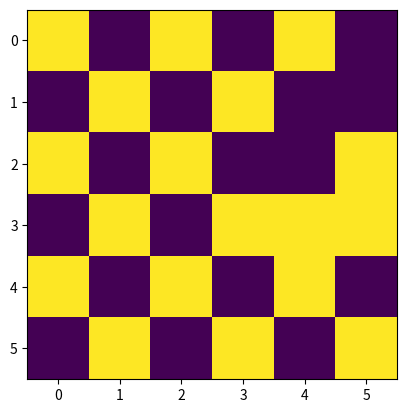

Write Python code to recreate this figure.
import random
import numpy as np
import matplotlib.pyplot as plt
# импорт необходимых библиотек


# In[5]:


x = 6
y = [1, -1]
X_Y = range(x)
T = 0.8
m = np.zeros((x, x))
for q in range(x):
    for w in range(x):
        m[q, w] = random.choice(y)
print(m) # матрица из рандомных 1 и -1

save1 = []
save1 = m.copy()
for e in range(301):
    Summa1 = Summa2 = 0 
    for r in range(x):
        for t in range(x):
            Summa1 += m[r][t] * m[r][t-1] + m[r-1][t] * m[r][t] # сумма попарных произведений 1
    save2 = []
    save2 = m.copy()
    save2[random.choice(X_Y)][random.choice(X_Y)] *= -1
    for a in range(x):
        for b in range(x):
            Summa2 += save2[a][b] * save2[a][b-1] + save2[a-1][b] * save2[a][b] # сумма попарных произведений 2
    delE = Summa2 - Summa1   # Дельта Е
    if delE <= 0:
        m = save2.copy()
        save1 = m.copy()
    else:
        P = random.uniform(0, 1)
        W = np.exp(-delE/T)
        if P <= W:
            save1 = m.copy()
        else:
            m = save1.copy()
    print(m)
    
    plt.clf()
    plt.imshow(m)
    plt.draw()
    plt.show()
    plt.gcf().canvas.flush_events()
plt.ioff()
# вывод графически






